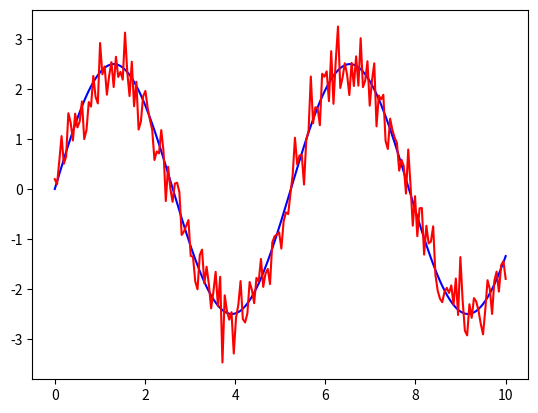

Write the Python code that produced this figure.
import numpy as np
import pandas as pd
import matplotlib.pyplot as plt

np.random.seed(42)

x = np.linspace(0, 10, 200)

true_amplitude = 2.5
true_frequency = 1.2
y_clean = true_amplitude * np.sin(true_frequency * x)

# Adding Gaussian Noise (Standard Deviation = 0.4)
noise = np.random.normal(0, 0.4, x.size)
y_noisy = y_clean + noise

df = pd.DataFrame({'x': x, 'y': y_noisy})
df.to_csv('data.csv', index=False)

plt.plot(x, y_clean, label='True Function (Clean)', color='blue')
plt.plot(x, y_noisy, label='Noisy Data', color='red')
